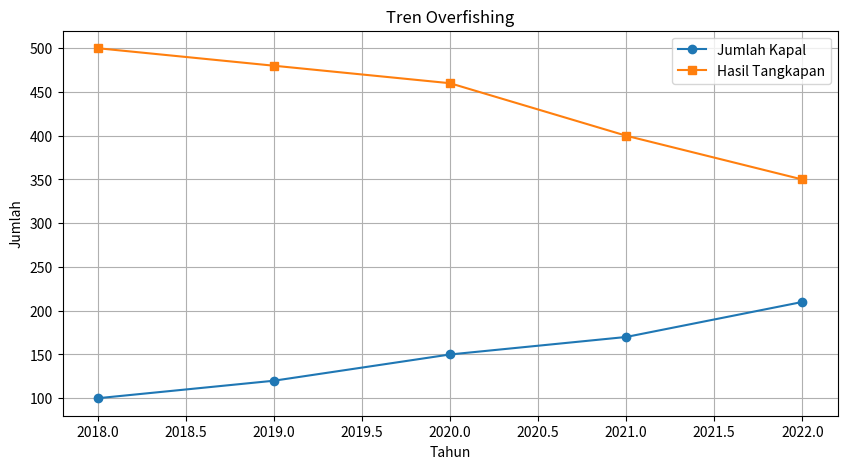

Reproduce this figure in Python. (Note: this script raises an exception after producing the figure.)
import pandas as pd
import matplotlib.pyplot as plt
import os

# Contoh data dummy (bisa diganti dengan data asli)
data = {
    'Tahun': [2018, 2019, 2020, 2021, 2022],
    'Jumlah Kapal': [100, 120, 150, 170, 210],
    'Hasil Tangkapan': [500, 480, 460, 400, 350]
}
df = pd.DataFrame(data)

# Buat grafik
plt.figure(figsize=(10, 5))
plt.plot(df['Tahun'], df['Jumlah Kapal'], marker='o', label='Jumlah Kapal')
plt.plot(df['Tahun'], df['Hasil Tangkapan'], marker='s', label='Hasil Tangkapan')
plt.title('Tren Overfishing')
plt.xlabel('Tahun')
plt.ylabel('Jumlah')
plt.legend()
plt.grid(True)

# Pastikan folder static/ ada
os.makedirs('static', exist_ok=True)

# Simpan grafik ke folder static/
output_path = "C:/Users/<user>/datamining/produksi_ikan/static/grafik_overfishing.jpg"
plt.savefig(output_path)
plt.close()

print(f"✅ Grafik berhasil disimpan di {output_path}")